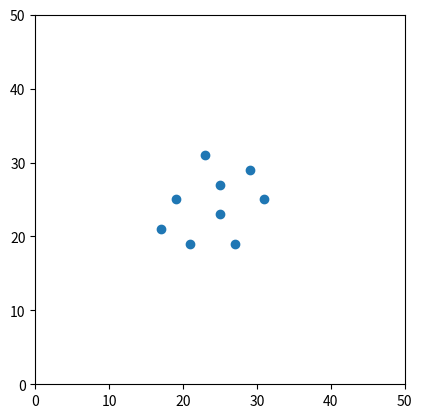

Reproduce this figure in Python.
import numpy as np
import matplotlib.pyplot as plt
from matplotlib.animation import FuncAnimation

# 定数の定義
SEPARATION_DISTANCE = 3.5
ALIGNMENT_DISTANCE = 7.0
COHESION_DISTANCE = 5.0

SEPARATION_WEIGHT = 1.75
ALIGNMENT_WEIGHT = 1.0
COHESION_WEIGHT = 1.0

MAX_SPEED = 1.0
SPACE_SIZE = 50

# 初期座標と初期速度を指定
initial_positions = [
    [-2, 6],
    [4, 4],
    [0, 2],
    [-6, 0],
    [6, 0],
    [0, -2],
    [-8, -4],
    [-4, -6],
    [2, -6],
    [8, -6]
]

# 初期座標の中心が(0, 0)になるようにSPACE_SIZE/2を足す
initial_positions = [[pos[0] + SPACE_SIZE / 2, pos[1] + SPACE_SIZE / 2] for pos in initial_positions]

initial_velocities = [
    [-np.sqrt(2), np.sqrt(2)],
    [np.sqrt(2), np.sqrt(2)],
    [0, 1],
    [np.sqrt(2), np.sqrt(2)],
    [-np.sqrt(2), np.sqrt(2)],
    [np.sqrt(2), np.sqrt(2)],
    [0, 1],
    [np.sqrt(2), np.sqrt(2)],
    [-np.sqrt(2), np.sqrt(2)]
]

# Boidクラスの定義


class Boid:
    def __init__(self, position, velocity):
        self.position = np.array(position, dtype=np.float64)
        self.velocity = np.array(velocity, dtype=np.float64) * MAX_SPEED

    def update(self, boids):
        separation = np.zeros(2, dtype=np.float64)
        alignment = np.zeros(2, dtype=np.float64)
        cohesion = np.zeros(2, dtype=np.float64)
        count = 0

        for boid in boids:
            if boid is not self:
                distance = np.linalg.norm(boid.position - self.position)
                if distance < SEPARATION_DISTANCE:
                    separation -= (boid.position - self.position)
                if distance < ALIGNMENT_DISTANCE:
                    alignment += boid.velocity
                if distance < COHESION_DISTANCE:
                    cohesion += boid.position
                    count += 1

        if count > 0:
            alignment /= count
            alignment = (alignment / np.linalg.norm(alignment)) * MAX_SPEED
            cohesion /= count
            cohesion = cohesion - self.position

        self.velocity += (separation * SEPARATION_WEIGHT +
                          alignment * ALIGNMENT_WEIGHT +
                          cohesion * COHESION_WEIGHT)

        if np.linalg.norm(self.velocity) > MAX_SPEED:
            self.velocity = (self.velocity / np.linalg.norm(self.velocity)) * MAX_SPEED

        self.position += self.velocity
        self.position %= SPACE_SIZE


# 初期座標と速度を持つボイドを作成
boids = [Boid(position=pos, velocity=vel) for pos, vel in zip(initial_positions, initial_velocities)]

fig, ax = plt.subplots()
scat = ax.scatter([boid.position[0] for boid in boids],
                  [boid.position[1] for boid in boids])


def init():
    scat.set_offsets([boid.position for boid in boids])
    return scat,


def update(frame):
    for boid in boids:
        boid.update(boids)
    scat.set_offsets([boid.position for boid in boids])
    return scat,


ani = FuncAnimation(fig, update, frames=200, init_func=init, interval=500, blit=False)
plt.xlim(0, SPACE_SIZE)
plt.ylim(0, SPACE_SIZE)
plt.gca().set_aspect('equal', adjustable='box')
plt.show()
